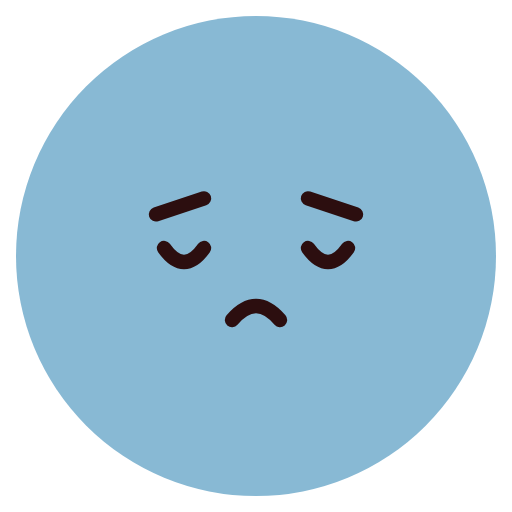
t = 0.00 s
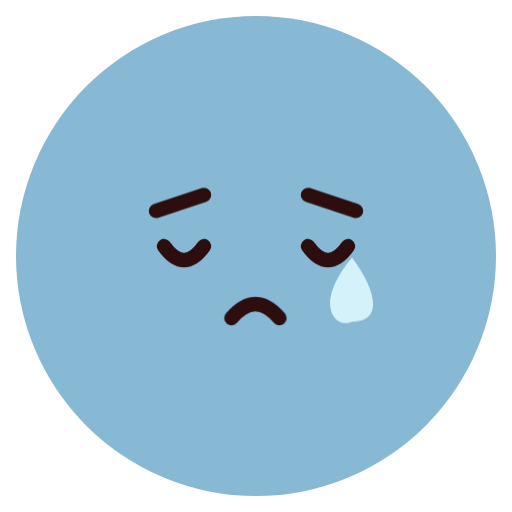
t = 0.78 s
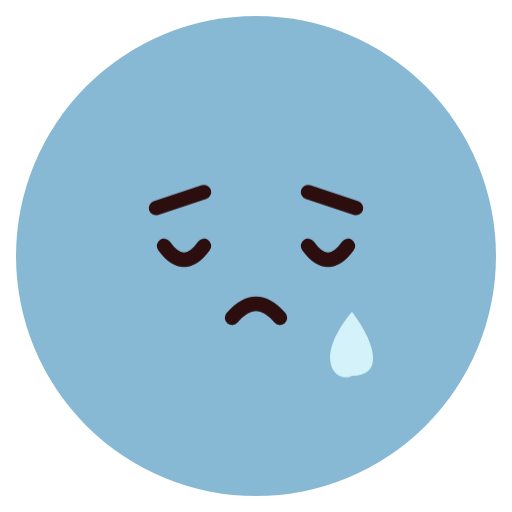
t = 1.58 s
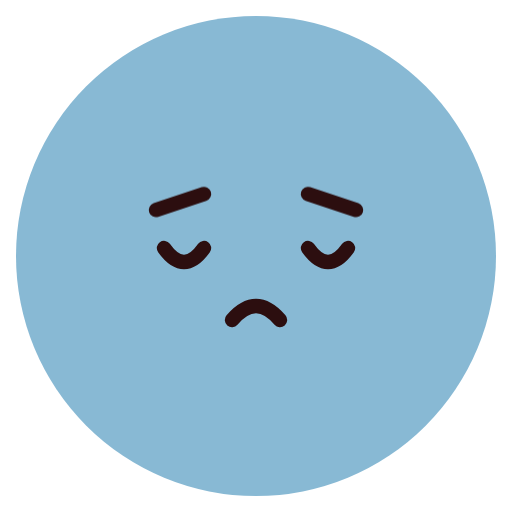
t = 2.40 s
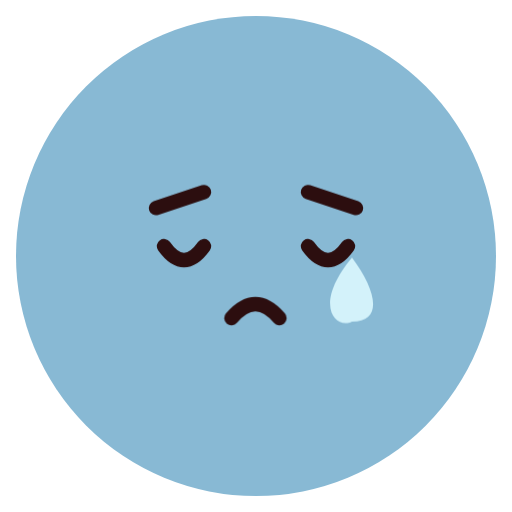
t = 3.18 s
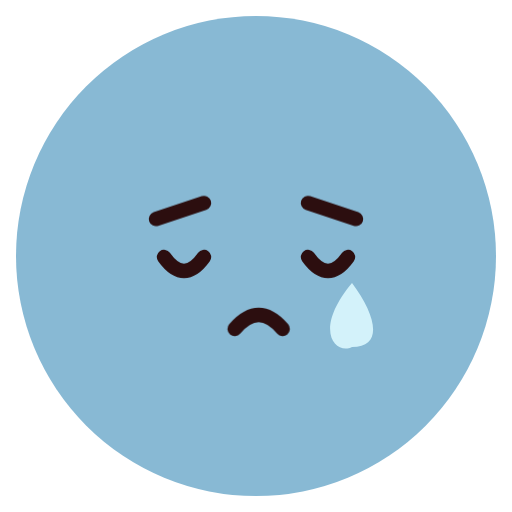
t = 3.48 s

The animated SVG that drew these frames (rendered in a browser with its animation timeline set to each time). Animation: 4 CSS @keyframes rules; one cycle of 4.80 s, repeats indefinitely.

<svg xmlns="http://www.w3.org/2000/svg" class="emoji f-crying" viewBox="0 0 64 64" width="64" height="64" role="img" aria-label="Crying"><style>.f-crying .pose{transform-origin:32px 34px;animation:f-crying-pose 2.4s ease-in-out infinite}@keyframes f-crying-pose{0%,100%{transform:translateY(0)}15%,48%{transform:translateY(1.2px)}30%,64%{transform:translateY(-.3px)}80%{transform:translateY(.4px)}}.f-crying .brows{animation:f-crying-brows 4.8s ease-in-out infinite}@keyframes f-crying-brows{0%,100%{transform:translateY(0)}40%,70%{transform:translateY(-.55px)}}.f-crying .lip-motion{transform-origin:0 0;animation:f-crying-lip-motion 2.4s ease-in-out infinite}@keyframes f-crying-lip-motion{0%,65%,100%{transform:translateX(0)}20%,36%,52%{transform:translateX(-.35px)}28%,44%,60%{transform:translateX(.35px)}}.f-crying .tear-drop{transform-origin:44px 35px;animation:f-crying-tear-drop 2.4s ease-in infinite}@keyframes f-crying-tear-drop{0%,12%{transform:translateY(-1px) scaleY(.5);opacity:0}24%{transform:translateY(0);opacity:1}75%{transform:translateY(10px);opacity:1}95%,100%{transform:translateY(12px);opacity:0}}@media(prefers-reduced-motion:reduce){.f-crying *{animation:none!important}}</style><ellipse cx="32" cy="32" rx="30" ry="30" fill="#88B9D4" class=""/><g class="pose"><g class="brows"><path d="M19.5 26.8L25.5 24.8 M38.5 24.8L44.5 26.8" fill="none" stroke="#2C0E0F" stroke-width="1.8" stroke-linecap="round" stroke-linejoin="round" class=""/></g><g class="gaze"><g class="" transform="translate(23 31)"><path d="M-2.5 0Q0 3.5 2.5 0" fill="none" stroke="#2C0E0F" stroke-width="1.8" stroke-linecap="round" stroke-linejoin="round" class=""/></g><g class="" transform="translate(41 31)"><path d="M-2.5 0Q0 3.5 2.5 0" fill="none" stroke="#2C0E0F" stroke-width="1.8" stroke-linecap="round" stroke-linejoin="round" class=""/></g></g><g class="" transform="translate(32 39)"><g class="lip-motion"><path d="M-3 1Q0-2.5 3 1" fill="none" stroke="#2C0E0F" stroke-width="1.8" stroke-linecap="round" stroke-linejoin="round" class=""/></g></g><g class="tear-drop"><path d="M44 32C39 38 42 41 44 40C48 40 47 36 44 32Z" fill="#D3F2FA" stroke="none" stroke-width="1.8" stroke-linecap="round" stroke-linejoin="round" class=""/></g></g></svg>
